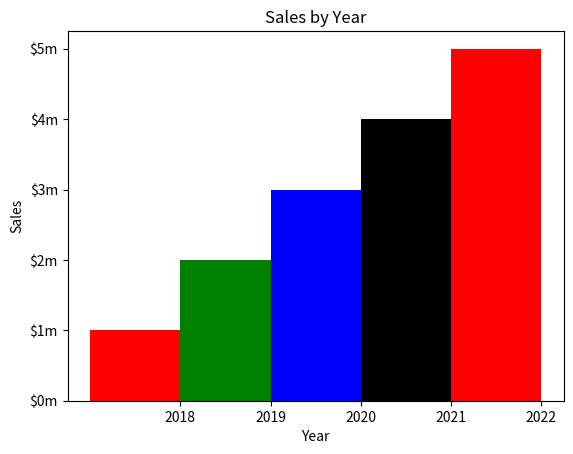

Reproduce this figure in Python.
# this program displays a sales chart.

import matplotlib.pyplot as plt


def main():
    

    #create a list with the X coordinates of each bar,
    left_edge = [0, 10, 20, 30 , 40]

    # create a list with the height of each bar
    height = [100, 200, 300, 400, 500]

    # create a variable for the bar width
    bar_width = 10

    # build the bar chart
    plt.bar(left_edge, height, bar_width, color=('r','g','b','k','r'))

    # add a title
    plt.title('Sales by Year')

    # add labels to the axes
    plt.xlabel('Year')
    plt.ylabel('Sales')

    # customize the tick marks
    plt.xticks([5, 15, 25, 35, 45],
                [2018,2019,2020,2021,2022])
    plt.yticks([0, 100, 200, 300, 400, 500],
                ['$0m','$1m','$2m','$3m','$4m', '$5m'])
            

    plt.show()


main()